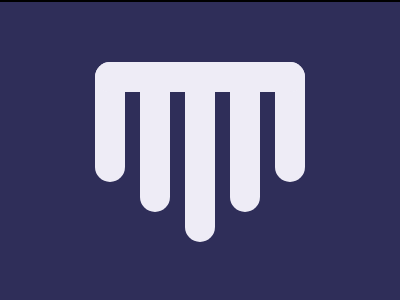

Write the HTML and CSS that draws this image.

<!DOCTYPE html>
<html lang="en">
  <head>
    <meta charset="UTF-8" />
    <meta name="viewport" content="width=device-width, initial-scale=1.0" />
    <title>14-02-2024</title>
    <style>
      section {
        width: 400px;
        height: 300px;
        overflow: hidden;
        position: relative !important;
        border: 2px solid black;
        box-sizing: content-box !important;
      }
      html {
        min-height: 100vh;
        display: grid;
        place-content: center;
        background: gainsboro !important;
      }

      * {
        margin: 0;
        background: #2f2e59;
      }
      h6,
      h1 {
        position: absolute;
        left: 95px;
        top: 60px;
      }
      h6,
      p {
        border-radius: 15px;
        background: #eeecf6;
      }
      h6 {
        width: 210px;
        height: 30px;
      }
      h1 {
        display: flex;
        gap: 15px;
      }
      p {
        width: 30px;
        height: 120px;
      }
      [a] {
        height: 150px;
      }
      [b] {
        height: 180px;
      }
    </style>
  </head>
  <body>
    <section>
      <h1>
        <p></p>
        <p a></p>
        <p b></p>
        <p a></p>
        <p></p>
      </h1>
      <h6></h6>
    </section>
  </body>
</html>
